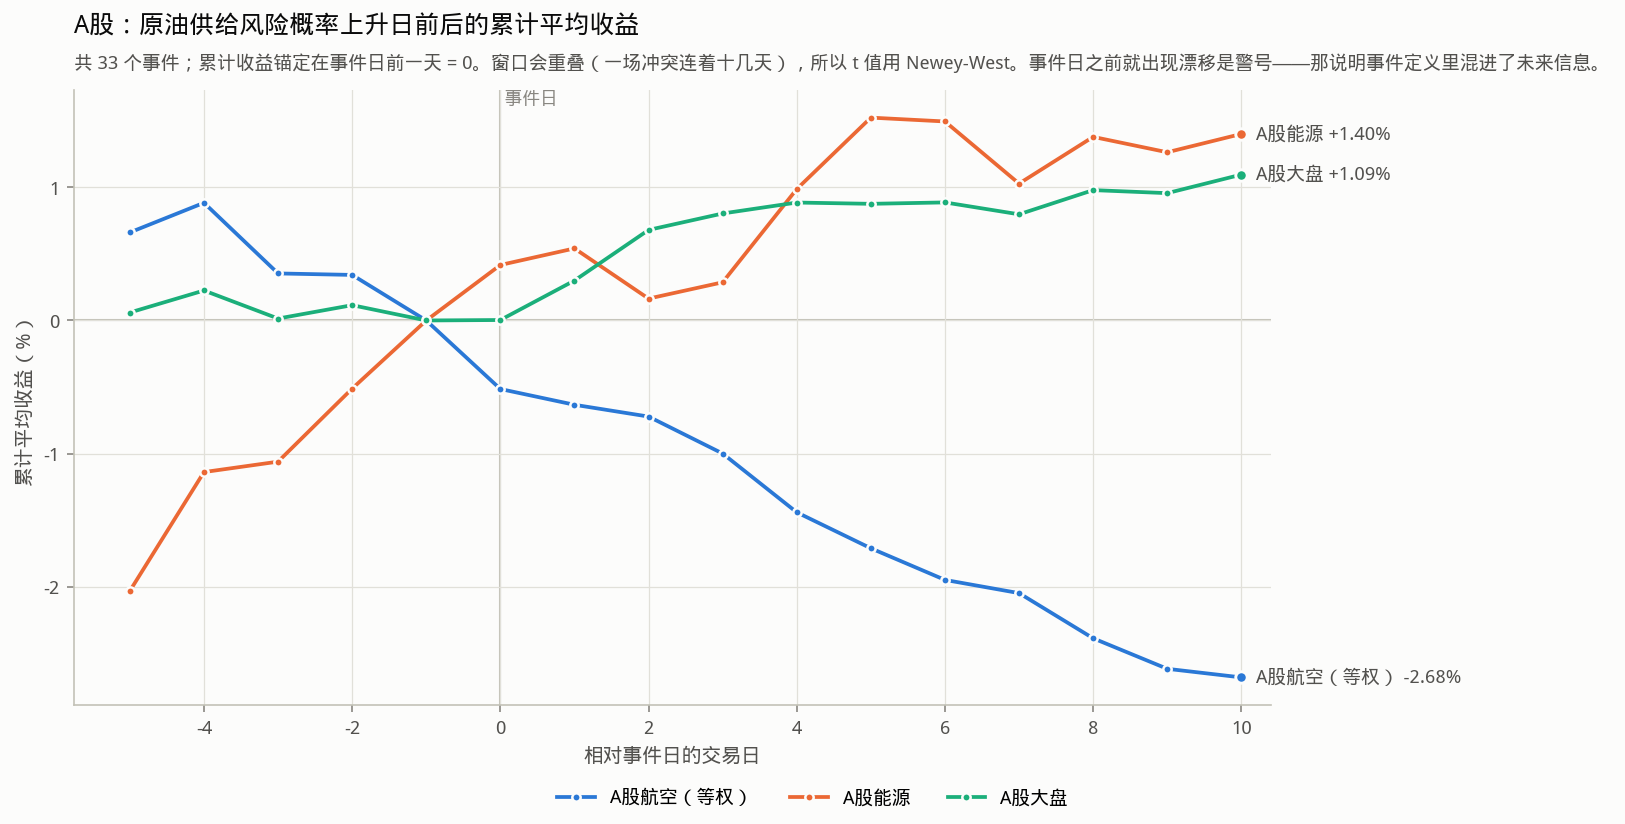

Source data for this figure (header and first rows):
标的, 事件数, 阈值, 事件后累计收益, t_NW, p_NW
A股航空（等权）, 33, 0.03845, -0.02679, -1.165, 0.2439
A股能源, 33, 0.03845, 0.014, 0.6953, 0.4869
A股大盘, 33, 0.03845, 0.01095, 1.112, 0.266
